Run: headless pygame with SDL's dummy video driver; simulated clock (each Clock.tick advances the game by its frame time, no real sleeping); random seed 0; keys injected as events and as key.get_pressed() state; no mouse input.
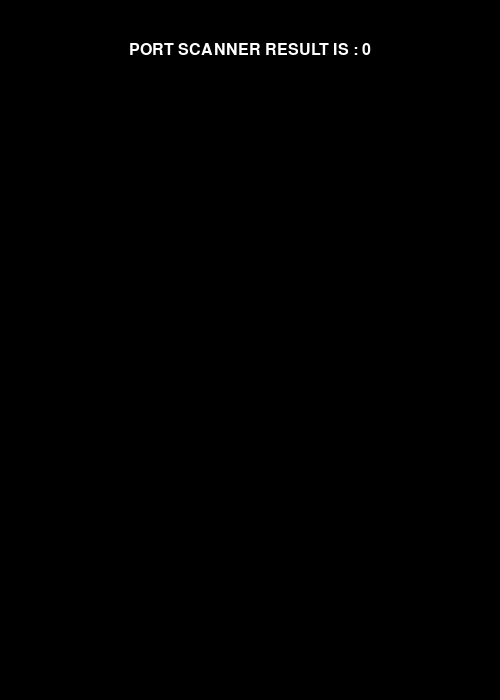
Frame 1 of 4 · flips 1–60 · no input
Frame 2 of 4 · flips 61–180 · tapped SPACE, RETURN · held RIGHT (→), D · screen unchanged from frame 1, image omitted
Frame 3 of 4 · flips 181–300 · held DOWN (↓), S · screen unchanged from frame 2, image omitted
Frame 4 of 4 · flips 301–420 · held LEFT (←), A, UP (↑), W · screen unchanged from frame 3, image omitted

The pygame program that drew these frames:

import pygame
import sys

my_list = []
list_length = len(my_list)

def set_result(my_list,list_length) :

    list_lenght = len(my_list)
    # Define colors
    WHITE = (255, 255, 255)
    BLACK = (0, 0, 0)

    # Set up the window
    WIDTH = 500
    HEIGHT = 700

    # Initialize Pygame
    pygame.init()

    # Create a new window
    list_screen = pygame.display.set_mode((WIDTH, HEIGHT))
    pygame.display.set_caption("PORT SCANNER RESULT")

    # Set up the font
    font = pygame.font.SysFont("Arial", 24)
    # Main loop
    while True:
        # Handle events
        for event in pygame.event.get():
            if event.type == pygame.QUIT:
                pygame.quit()
                sys.exit()

        # Clear the screen
        list_screen.fill(BLACK)

        # Draw the headline label
        headline_label = font.render("PORT SCANNER RESULT IS : "+str(list_lenght), True, WHITE)
        headline_rect = headline_label.get_rect(center=(WIDTH//2, 50))
        list_screen.blit(headline_label, headline_rect)

        # Draw the contents of my_list
        y_offset = 100
        for port in my_list:
            label_text = "[*] Port {} is open".format(port)
            label = font.render(label_text, True, WHITE)
            label_rect = label.get_rect(center=(WIDTH//2, y_offset))
            list_screen.blit(label, label_rect)
            y_offset += 50

        # Update the screen
        pygame.display.flip()
        
if __name__ == '__main__': 
    print(set_result(my_list,list_length))
